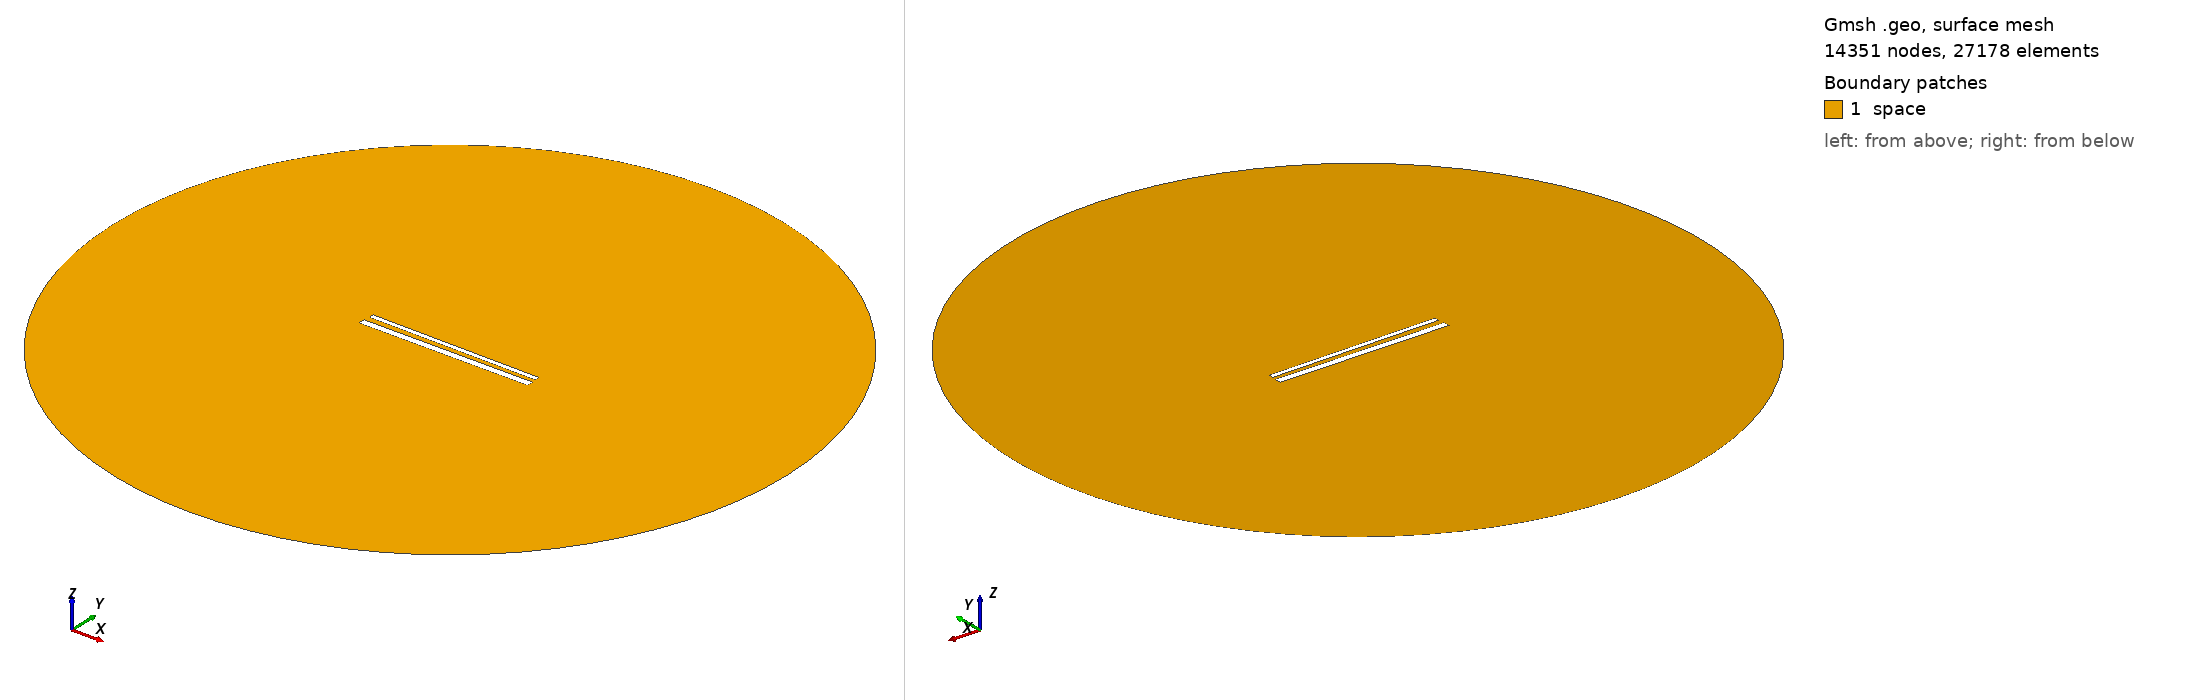

Gmsh geometry script, surface-meshed: 14351 nodes, 27178 surface elements. Boundary patches (legend numbers): 1 space. Left view from above one corner, right view from below the opposite corner. Legend entries are the model's physical surfaces. The drawing asked Gmsh for element sizes between 1% and 20% of the model's largest extent; the script's own settings can give other sizes.

=== 788.geo (drawn) ===
// Set the geometry kernel
SetFactory("OpenCASCADE");

//---------------------------------------
// Rectangles
//---------------------------------------

// Rectangle 1 (top)
Point(1) = {-49.51111111111111, 1.6833333333333331, 0, 1.0};
Point(2) = {49.51111111111111, 1.6833333333333331, 0, 1.0};
Point(3) = {49.51111111111111, 4.705555555555556, 0, 1.0};
Point(4) = {-49.51111111111111, 4.705555555555556, 0, 1.0};

Line(1) = {1, 2};
Line(2) = {2, 3};
Line(3) = {3, 4};
Line(4) = {4, 1};

Line Loop(1) = {1, 2, 3, 4};
Plane Surface(1) = {1};

Rotate { {0, 0, 1}, {0,  1.1944444444444444,  0}, -0.01 } {
  Surface{1};
}

// Rectangle 2 (bottom)
Point(5) = {-50,-1.1944444444444444, 0, 1.0};
Point(6) = { 50,-1.1944444444444444, 0, 1.0};
Point(7) = { 50,-5.194444444444445, 0, 1.0};
Point(8) = {-50,-5.194444444444445, 0, 1.0};

Line(5) = {5, 6};
Line(6) = {6, 7};
Line(7) = {7, 8};
Line(8) = {8, 5};

Line Loop(2) = {5, 6, 7, 8};
Plane Surface(2) = {2}; 


//---------------------------------------
// Circle
//---------------------------------------

// Define points
Point(9) = {0, 0, 0};        // Center
Point(10) = {200, 0, 0};     // Start point
Point(11) = {0, 200, 0};     // 90 degrees
Point(12) = {-200, 0, 0};    // 180 degrees
Point(13) = {0, -200, 0};    // 270 degrees

// Define circle arcs (each needs start, center, end)
Circle(9) = {10, 9, 11};
Circle(10) = {11, 9, 12};
Circle(11) = {12, 9, 13};
Circle(12) = {13, 9, 10};

// Define curve loop and surface if needed
Curve Loop(3) = {9, 10, 11, 12};
Surface(3) = {3};

// Subtract Rectangles from Circle
BooleanDifference{ Surface{3}; Delete; }{ Surface{1}; Surface{2}; Delete; }

//---------------------------------------
// Transfinite Lines and Surface
//---------------------------------------
r = 7;
Transfinite Line {1, 3} = 50*r Using Progression 1;
Transfinite Line {2, 4} = 2*r Using Progression 1;
Transfinite Line {5, 7} = 50*r Using Progression 1;
Transfinite Line {6, 8} = 2*r Using Progression 1;
Transfinite Line {9, 10, 11, 12} = 20 Using Progression 1;

//---------------------------------------
// Define Physical Groups
//---------------------------------------                

//--- Physical Curves
// Physical groups for boundaries
Physical Line("force_segment", 10) = {1};
Physical Line("upper_plate", 11) = {2, 3, 4};
Physical Line("lower_plate", 12) = {5, 6, 7, 8};
Physical Line("boundary", 20) = {9, 10, 11, 12};

//--- Physical Surfaces
Physical Surface("space", 30) = {3};

//---------------------------------------
// 6. Generate the Mesh
//---------------------------------------
Mesh 2;  // 2D mesh generation
